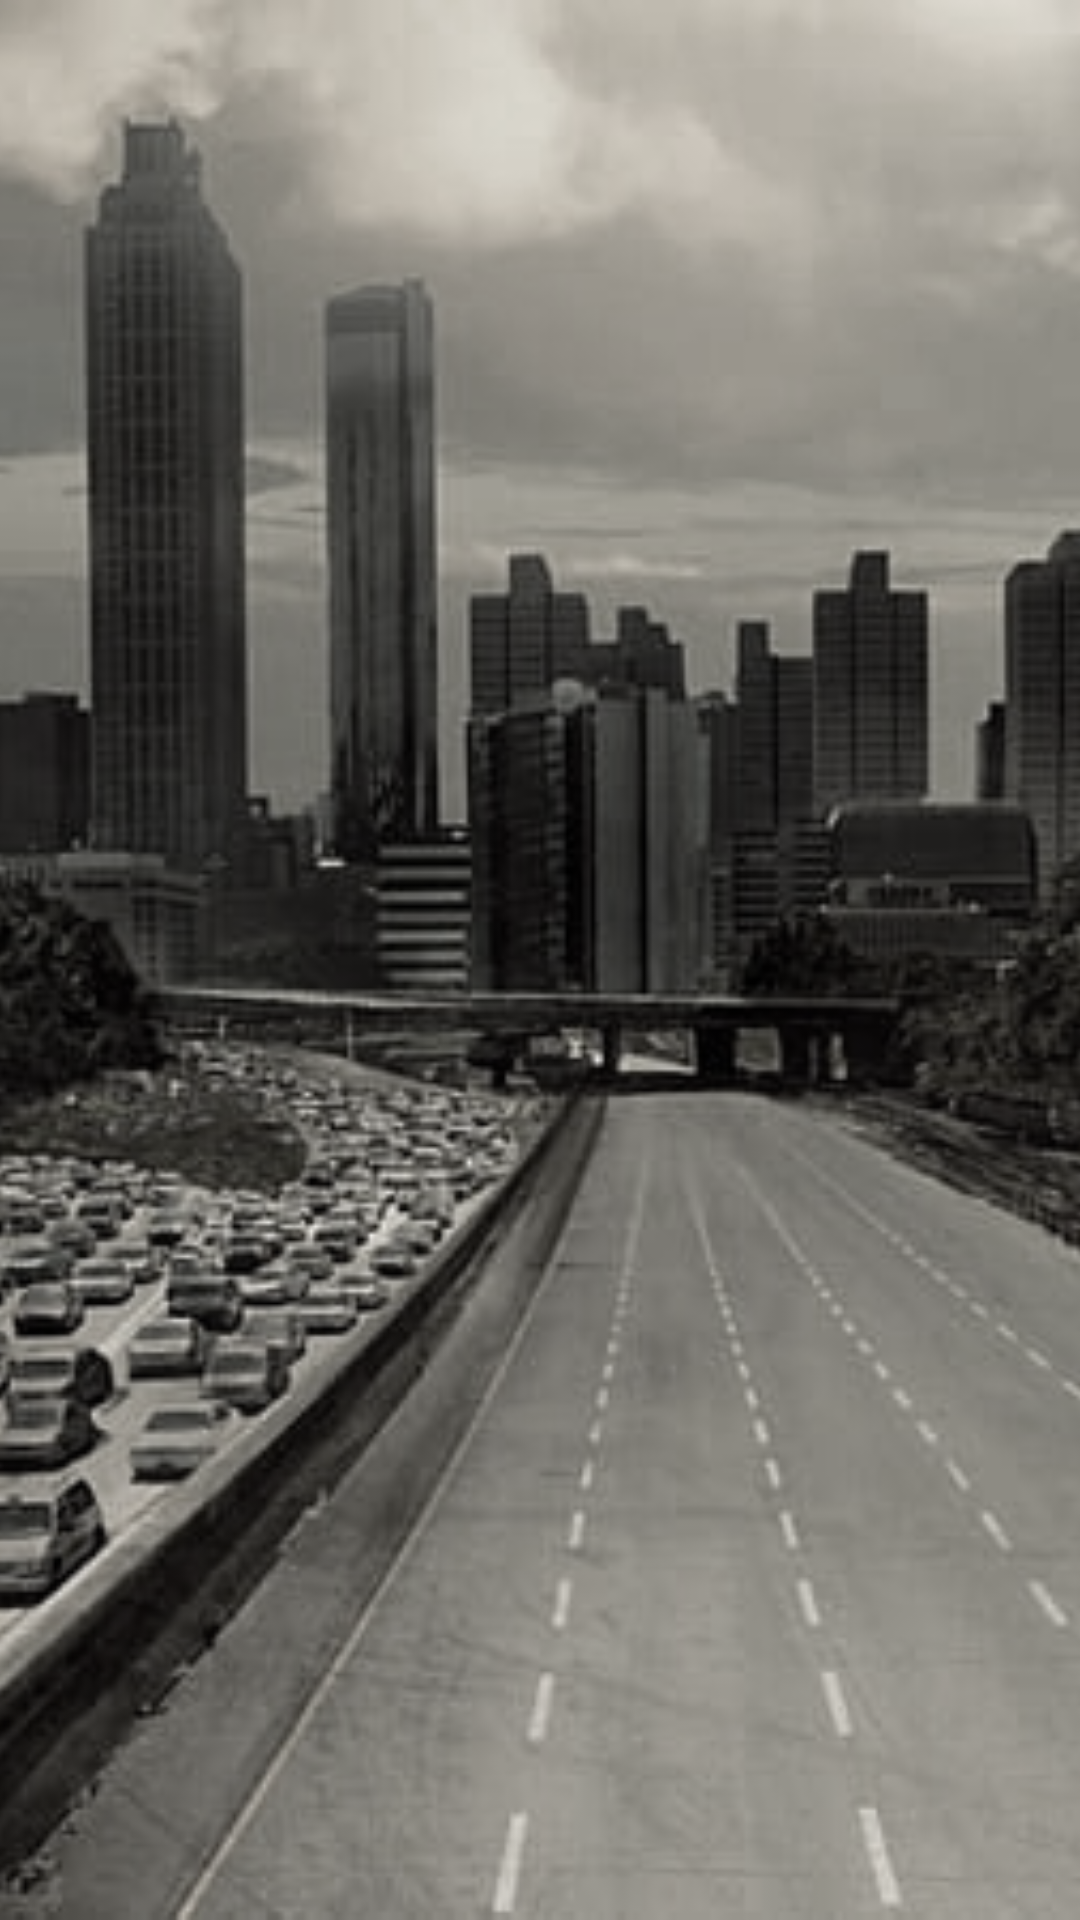

Here is an Android app screen rendered from its layout file. Give the layout XML and the strings, colors and styles it references.
<!-- AndroidManifest.xml: activity theme Theme.AndroidCA -->
<!-- res/layout/activity_main.xml -->
<?xml version="1.0" encoding="utf-8"?>
<androidx.constraintlayout.widget.ConstraintLayout xmlns:android="http://schemas.android.com/apk/res/android"
    xmlns:app="http://schemas.android.com/apk/res-auto"
    xmlns:tools="http://schemas.android.com/tools"
    android:layout_width="match_parent"
    android:layout_height="match_parent"
    tools:context=".MainActivity">

    
    <ImageView
        android:id="@+id/backgroundImage"
        android:layout_width="0dp"
        android:layout_height="0dp"
        android:src="@drawable/twd"
        android:scaleType="centerCrop"
        android:contentDescription="@string/content_description_cityscape"
        app:layout_constraintTop_toTopOf="parent"
        app:layout_constraintBottom_toBottomOf="parent"
        app:layout_constraintLeft_toLeftOf="parent"
        app:layout_constraintRight_toRightOf="parent"
        tools:ignore="ImageContrastCheck" />

</androidx.constraintlayout.widget.ConstraintLayout>
<!-- resources referenced by this layout -->
<resources>
  <!-- drawable twd: png bitmap (drawable, 465373 bytes) -->
  <string name="content_description_cityscape">Cityscape in apocalypse</string>
  <style name="Theme.AndroidCA" parent="Base.Theme.AndroidCA" />
  <style name="Base.Theme.AndroidCA" parent="Theme.Material3.DayNight.NoActionBar">
          
          <item name="colorPrimary">@color/colorPrimary</item>
          <item name="colorPrimaryDark">@color/colorPrimaryDark</item>
          <item name="android:statusBarColor">@color/colorPrimaryDark</item>
          <item name="android:navigationBarColor">@color/colorPrimaryDark</item>
          <item name="android:windowLightStatusBar">false</item>
          <item name="android:windowLightNavigationBar">false</item>
      </style>
  <color name="colorPrimary">#535453</color>
  <color name="colorPrimaryDark">#3a3a3a</color>
</resources>
